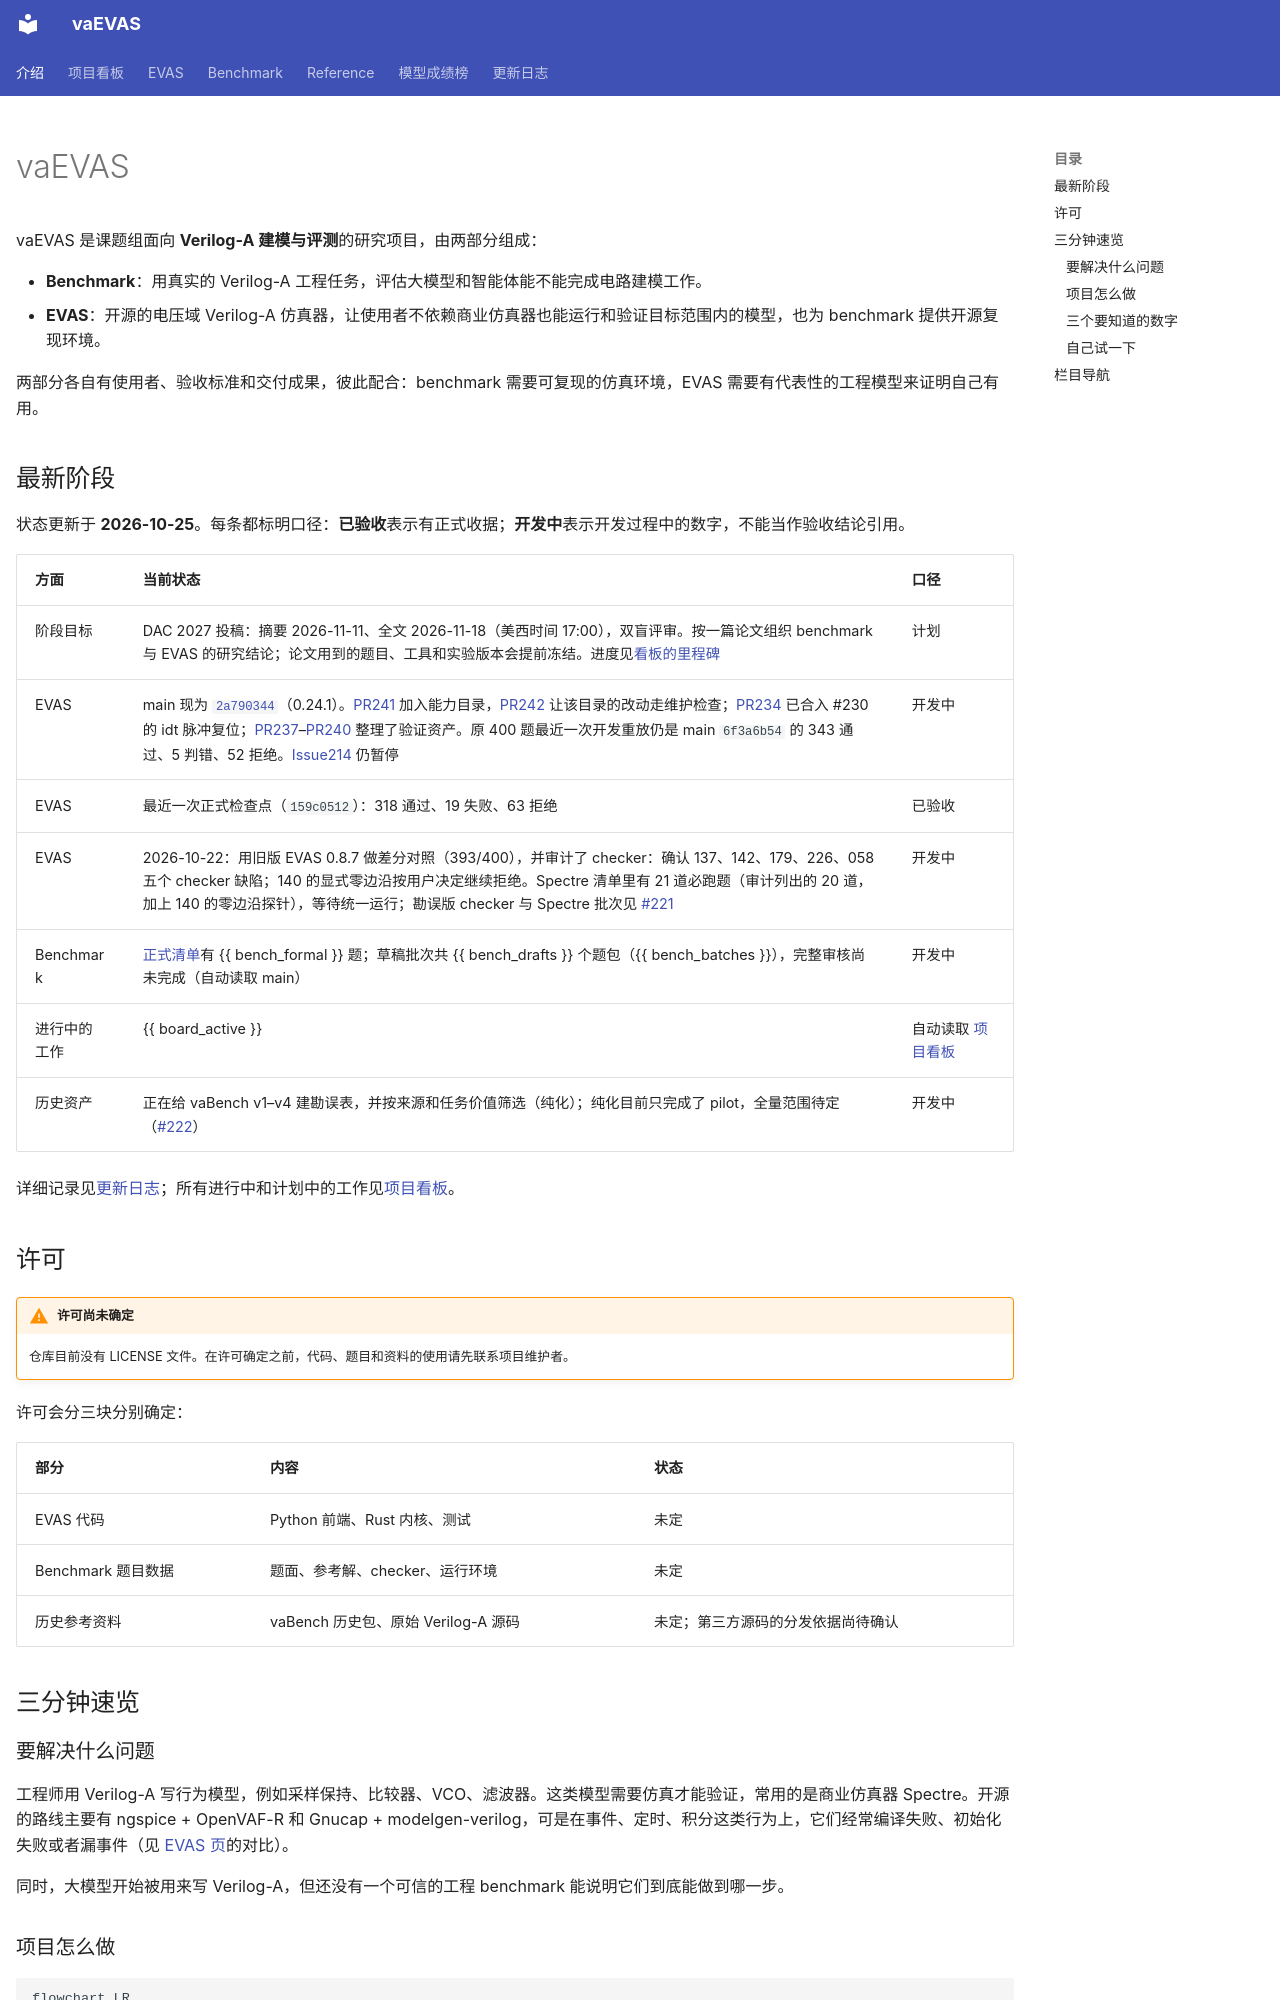

repository: BucketSran/vaevas-site · page: index.html · generator: mkdocs

---
status_date: 2026-10-25
hide:
  - navigation
---

# vaEVAS

vaEVAS 是课题组面向 **Verilog-A 建模与评测**的研究项目，由两部分组成：

- **Benchmark**：用真实的 Verilog-A 工程任务，评估大模型和智能体能不能完成电路建模工作。
- **EVAS**：开源的电压域 Verilog-A 仿真器，让使用者不依赖商业仿真器也能运行和验证目标范围内的模型，也为 benchmark 提供开源复现环境。

两部分各自有使用者、验收标准和交付成果，彼此配合：benchmark 需要可复现的仿真环境，EVAS 需要有代表性的工程模型来证明自己有用。

## 最新阶段

<!-- status-stale -->

状态更新于 **2026-10-25**。每条都标明口径：**已验收**表示有正式收据；**开发中**表示开发过程中的数字，不能当作验收结论引用。

| 方面 | 当前状态 | 口径 |
| --- | --- | --- |
| 阶段目标 | DAC 2027 投稿：摘要 2026-11-11、全文 2026-11-18（美西时间 17:00），双盲评审。按一篇论文组织 benchmark 与 EVAS 的研究结论；论文用到的题目、工具和实验版本会提前冻结。进度见[看板的里程碑](board.md#里程碑) | 计划 |
| EVAS | main 现为 [`2a790344`](https://github.com/BucketSran/vaEVAS/commit/2a790344)（0.24.1）。[PR241](https://github.com/BucketSran/vaEVAS/pull/241) 加入能力目录，[PR242](https://github.com/BucketSran/vaEVAS/pull/242) 让该目录的改动走维护检查；[PR234](https://github.com/BucketSran/vaEVAS/pull/234) 已合入 #230 的 idt 脉冲复位；[PR237](https://github.com/BucketSran/vaEVAS/pull/237)–[PR240](https://github.com/BucketSran/vaEVAS/pull/240) 整理了验证资产。原 400 题最近一次开发重放仍是 main `6f3a6b54` 的 343 通过、5 判错、52 拒绝。[Issue214](https://github.com/BucketSran/vaEVAS/issues/214) 仍暂停 | 开发中 |
| EVAS | 最近一次正式检查点（`159c0512`）：318 通过、19 失败、63 拒绝 | 已验收 |
| EVAS | 2026-10-22：用旧版 EVAS 0.8.7 做差分对照（393/400），并审计了 checker：确认 137、142、179、226、058 五个 checker 缺陷；140 的显式零边沿按用户决定继续拒绝。Spectre 清单里有 21 道必跑题（审计列出的 20 道，加上 140 的零边沿探针），等待统一运行；勘误版 checker 与 Spectre 批次见 [#221](https://github.com/BucketSran/vaEVAS/issues/221) | 开发中 |
| Benchmark | [正式清单](repo:benchmark/tasks/benchmark.toml)有 {{ bench_formal }} 题；草稿批次共 {{ bench_drafts }} 个题包（{{ bench_batches }}），完整审核尚未完成（自动读取 main） | 开发中 |
| 进行中的工作 | {{ board_active }} | 自动读取 [项目看板](board.md) |
| 历史资产 | 正在给 vaBench v1–v4 建勘误表，并按来源和任务价值筛选（纯化）；纯化目前只完成了 pilot，全量范围待定（[#222](https://github.com/BucketSran/vaEVAS/issues/222)） | 开发中 |

详细记录见[更新日志](changelog/index.md)；所有进行中和计划中的工作见[项目看板](board.md)。

## 许可

!!! warning "许可尚未确定"
    仓库目前没有 LICENSE 文件。在许可确定之前，代码、题目和资料的使用请先联系项目维护者。

许可会分三块分别确定：

| 部分 | 内容 | 状态 |
| --- | --- | --- |
| EVAS 代码 | Python 前端、Rust 内核、测试 | 未定 |
| Benchmark 题目数据 | 题面、参考解、checker、运行环境 | 未定 |
| 历史参考资料 | vaBench 历史包、原始 Verilog-A 源码 | 未定；第三方源码的分发依据尚待确认 |

## 三分钟速览
